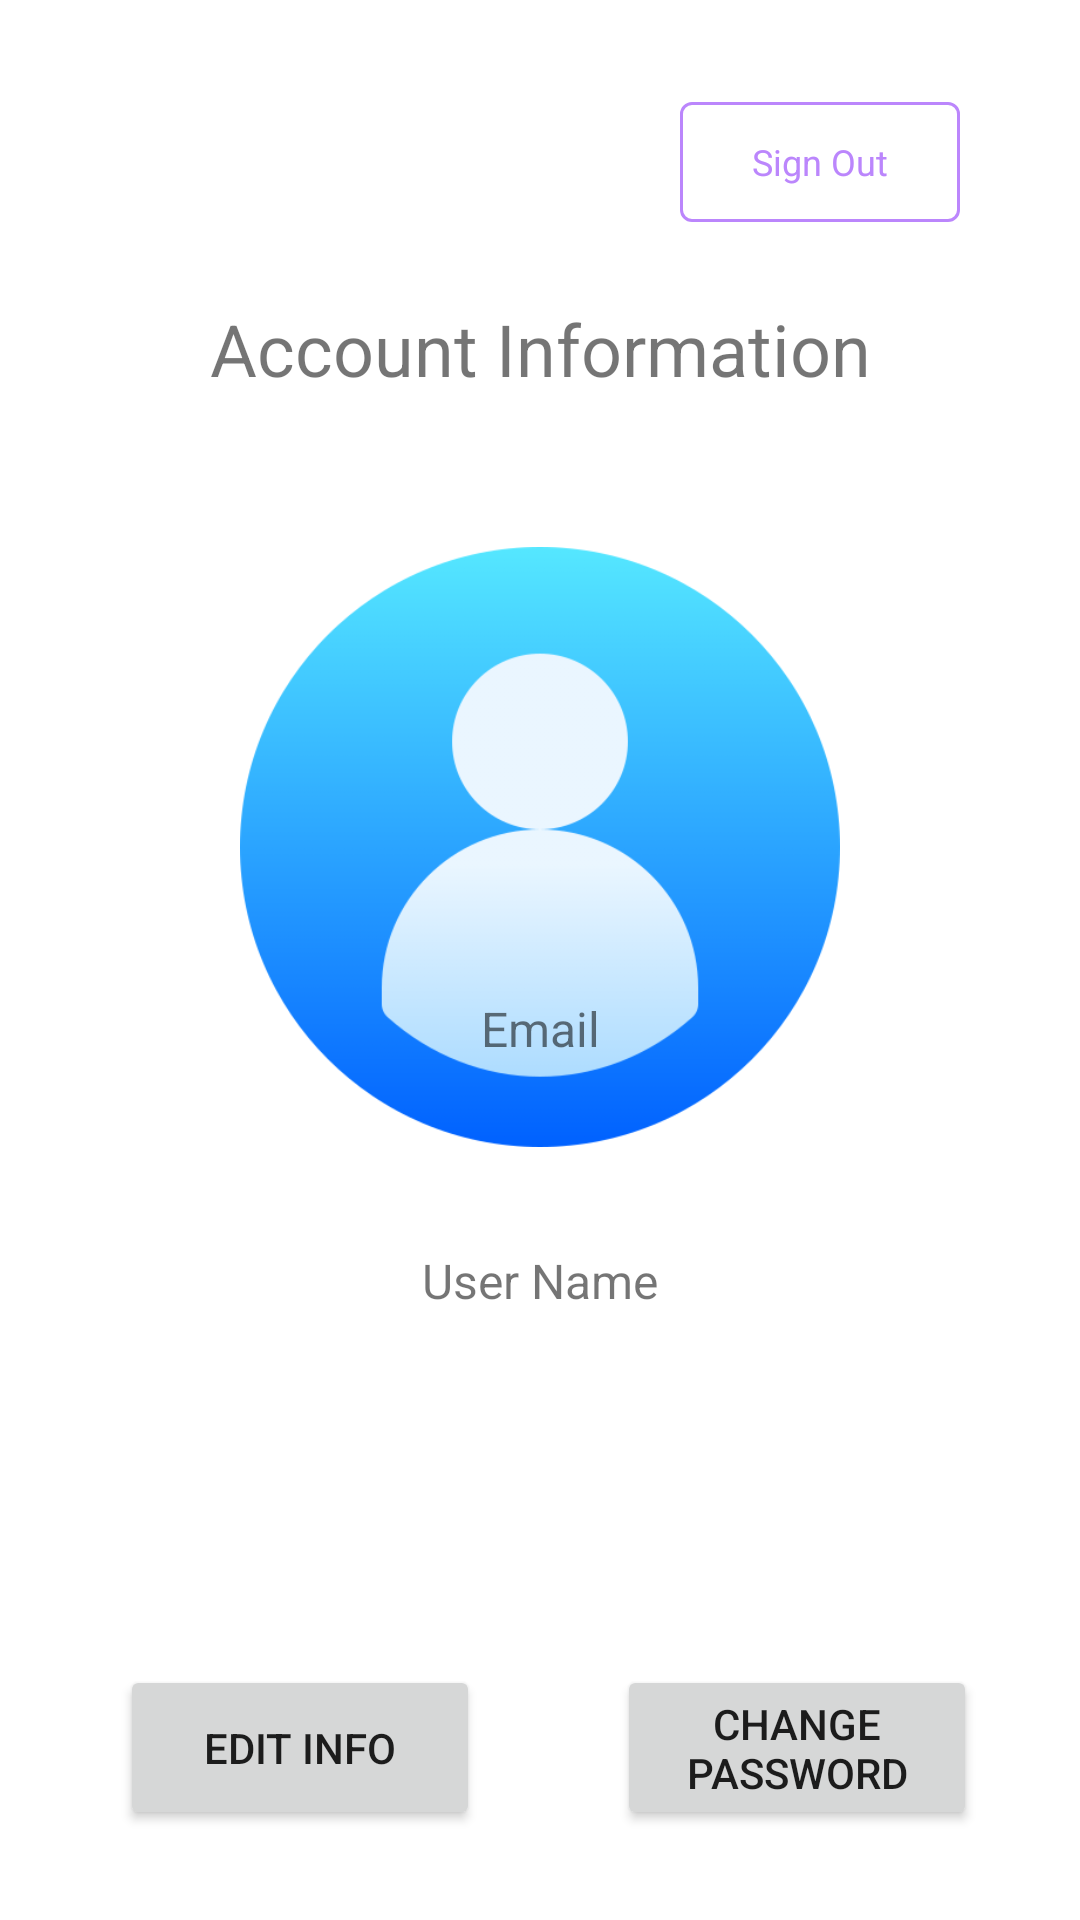

Reconstruct the res/layout file that produces this screen, plus the resources it refers to.
<!-- AndroidManifest.xml: application theme Theme.Comp4521_quiz_app -->
<!-- res/layout/fragment_account.xml -->
<?xml version="1.0" encoding="utf-8"?>
<androidx.constraintlayout.widget.ConstraintLayout xmlns:android="http://schemas.android.com/apk/res/android"
    xmlns:app="http://schemas.android.com/apk/res-auto"
    xmlns:tools="http://schemas.android.com/tools"
    android:id="@+id/AccountLayout"
    android:layout_width="match_parent"
    android:layout_height="match_parent"
    tools:context=".main_activity.AccountFragment">

    <com.google.android.material.button.MaterialButton
        android:id="@+id/signOut_button"
        style="@style/Widget.Material3.Button.OutlinedButton"
        android:layout_width="wrap_content"
        android:layout_height="wrap_content"
        android:layout_marginTop="30dp"
        android:layout_marginEnd="40dp"
        android:text="@string/sign_out"
        android:textColor="@color/outline_button_purple"
        android:textSize="12sp"
        app:backgroundTint="@android:color/transparent"
        app:cornerRadius="4dp"
        app:layout_constraintEnd_toEndOf="parent"
        app:layout_constraintTop_toTopOf="parent"
        app:rippleColor="@color/outline_button_ripple"
        app:strokeColor="@color/outline_button_purple"
        app:strokeWidth="1dp" />

    <TextView
        android:id="@+id/account_info_title"
        android:layout_width="wrap_content"
        android:layout_height="wrap_content"
        android:layout_marginTop="100dp"
        android:text="@string/account_information"
        android:textSize="24sp"
        app:layout_constraintEnd_toEndOf="parent"
        app:layout_constraintHorizontal_bias="0.5"
        app:layout_constraintStart_toStartOf="parent"
        app:layout_constraintTop_toTopOf="parent" />

    <ImageView
        android:id="@+id/profile_pic"
        android:layout_width="200dp"
        android:layout_height="200dp"
        android:layout_marginTop="50dp"
        android:background="@android:color/transparent"
        android:contentDescription="@string/profile_picture"
        android:scaleType="centerInside"
        android:src="@drawable/ranking_user"
        app:layout_constraintEnd_toEndOf="parent"
        app:layout_constraintHorizontal_bias="0.5"
        app:layout_constraintStart_toStartOf="parent"
        app:layout_constraintTop_toBottomOf="@+id/account_info_title" />

    <TextView
        android:id="@+id/email_title"
        android:layout_width="wrap_content"
        android:layout_height="wrap_content"
        android:layout_marginBottom="10dp"
        android:text="@string/email"
        android:textSize="16sp"
        app:layout_constraintBottom_toTopOf="@+id/email_string"
        app:layout_constraintEnd_toEndOf="parent"
        app:layout_constraintHorizontal_bias="0.5"
        app:layout_constraintStart_toStartOf="parent" />

    <TextView
        android:id="@+id/email_string"
        android:layout_width="wrap_content"
        android:layout_height="wrap_content"
        android:layout_marginBottom="20dp"
        android:textColor="@color/main_purple"
        android:textSize="24sp"
        app:layout_constraintBottom_toTopOf="@+id/user_name_title"
        app:layout_constraintEnd_toEndOf="parent"
        app:layout_constraintHorizontal_bias="0.5"
        app:layout_constraintStart_toStartOf="parent"
        tools:text="@string/email" />

    <TextView
        android:id="@+id/user_name_title"
        android:layout_width="wrap_content"
        android:layout_height="wrap_content"
        android:layout_marginBottom="10dp"
        android:text="@string/user_name"
        android:textSize="16sp"
        app:layout_constraintBottom_toTopOf="@+id/userName_string"
        app:layout_constraintEnd_toEndOf="parent"
        app:layout_constraintHorizontal_bias="0.5"
        app:layout_constraintStart_toStartOf="parent" />

    <TextView
        android:id="@+id/userName_string"
        android:layout_width="wrap_content"
        android:layout_height="wrap_content"
        android:layout_marginBottom="75dp"
        android:textColor="@color/main_purple"
        android:textSize="24sp"
        app:layout_constraintBottom_toTopOf="@+id/edit_info_button"
        app:layout_constraintEnd_toEndOf="parent"
        app:layout_constraintHorizontal_bias="0.5"
        app:layout_constraintStart_toStartOf="parent"
        tools:text="@string/user_name" />

    <Button
        android:id="@+id/edit_info_button"
        android:layout_width="120sp"
        android:layout_height="55sp"
        android:layout_marginStart="40dp"
        android:layout_marginBottom="30dp"
        android:text="@string/edit_information"
        app:layout_constraintBottom_toBottomOf="parent"
        app:layout_constraintStart_toStartOf="parent" />

    <Button
        android:id="@+id/changePw_button"
        android:layout_width="120sp"
        android:layout_height="55sp"
        android:layout_marginStart="51dp"
        android:layout_marginEnd="40dp"
        android:layout_marginBottom="30dp"
        android:text="@string/change_password"
        app:layout_constraintBottom_toBottomOf="parent"
        app:layout_constraintEnd_toEndOf="parent"
        app:layout_constraintStart_toEndOf="@+id/edit_info_button" />

</androidx.constraintlayout.widget.ConstraintLayout>
<!-- resources referenced by this layout -->
<resources>
  <color name="main_purple">#FF6200EE</color>
  <color name="outline_button_purple">#FFBB86FC</color>
  <color name="outline_button_ripple">#33AAAAAA</color>
  <!-- drawable ranking_user: png bitmap (drawable, 36161 bytes) -->
  <string name="account_information">Account Information</string>
  <string name="change_password">Change Password</string>
  <string name="edit_information">Edit Info</string>
  <string name="email">Email</string>
  <string name="profile_picture">Profile Picture</string>
  <string name="sign_out">Sign Out</string>
  <string name="user_name">User Name</string>
  <style name="Theme.Comp4521_quiz_app" parent="Theme.MaterialComponents.DayNight.DarkActionBar">
          
          <item name="colorPrimary">@color/main_purple</item>
          <item name="colorPrimaryVariant">@color/purple_700</item>
          <item name="colorOnPrimary">@color/white</item>
          
          <item name="colorSecondary">@color/teal_200</item>
          <item name="colorSecondaryVariant">@color/teal_700</item>
          <item name="colorOnSecondary">@color/black</item>
          
          <item name="android:statusBarColor" tools:targetApi="l">?attr/colorPrimaryVariant</item>
          
      </style>
  <color name="purple_700">#FF3700B3</color>
  <color name="white">#FFFFFFFF</color>
  <color name="teal_200">#FF03DAC5</color>
  <color name="teal_700">#FF018786</color>
  <color name="black">#FF000000</color>
</resources>
